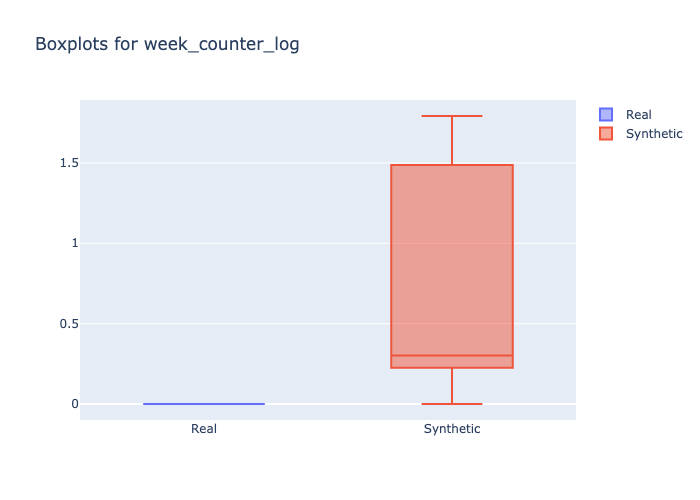

The file beside this chart, header and first rows:
min, 1st_quantile, mean, median, 3rd_quantile, max
0.0, 0.0, 0.0, 0.0, 0.0, 0.0
0.0, 0.301, 0.661, 0.301, 1.386, 1.792
